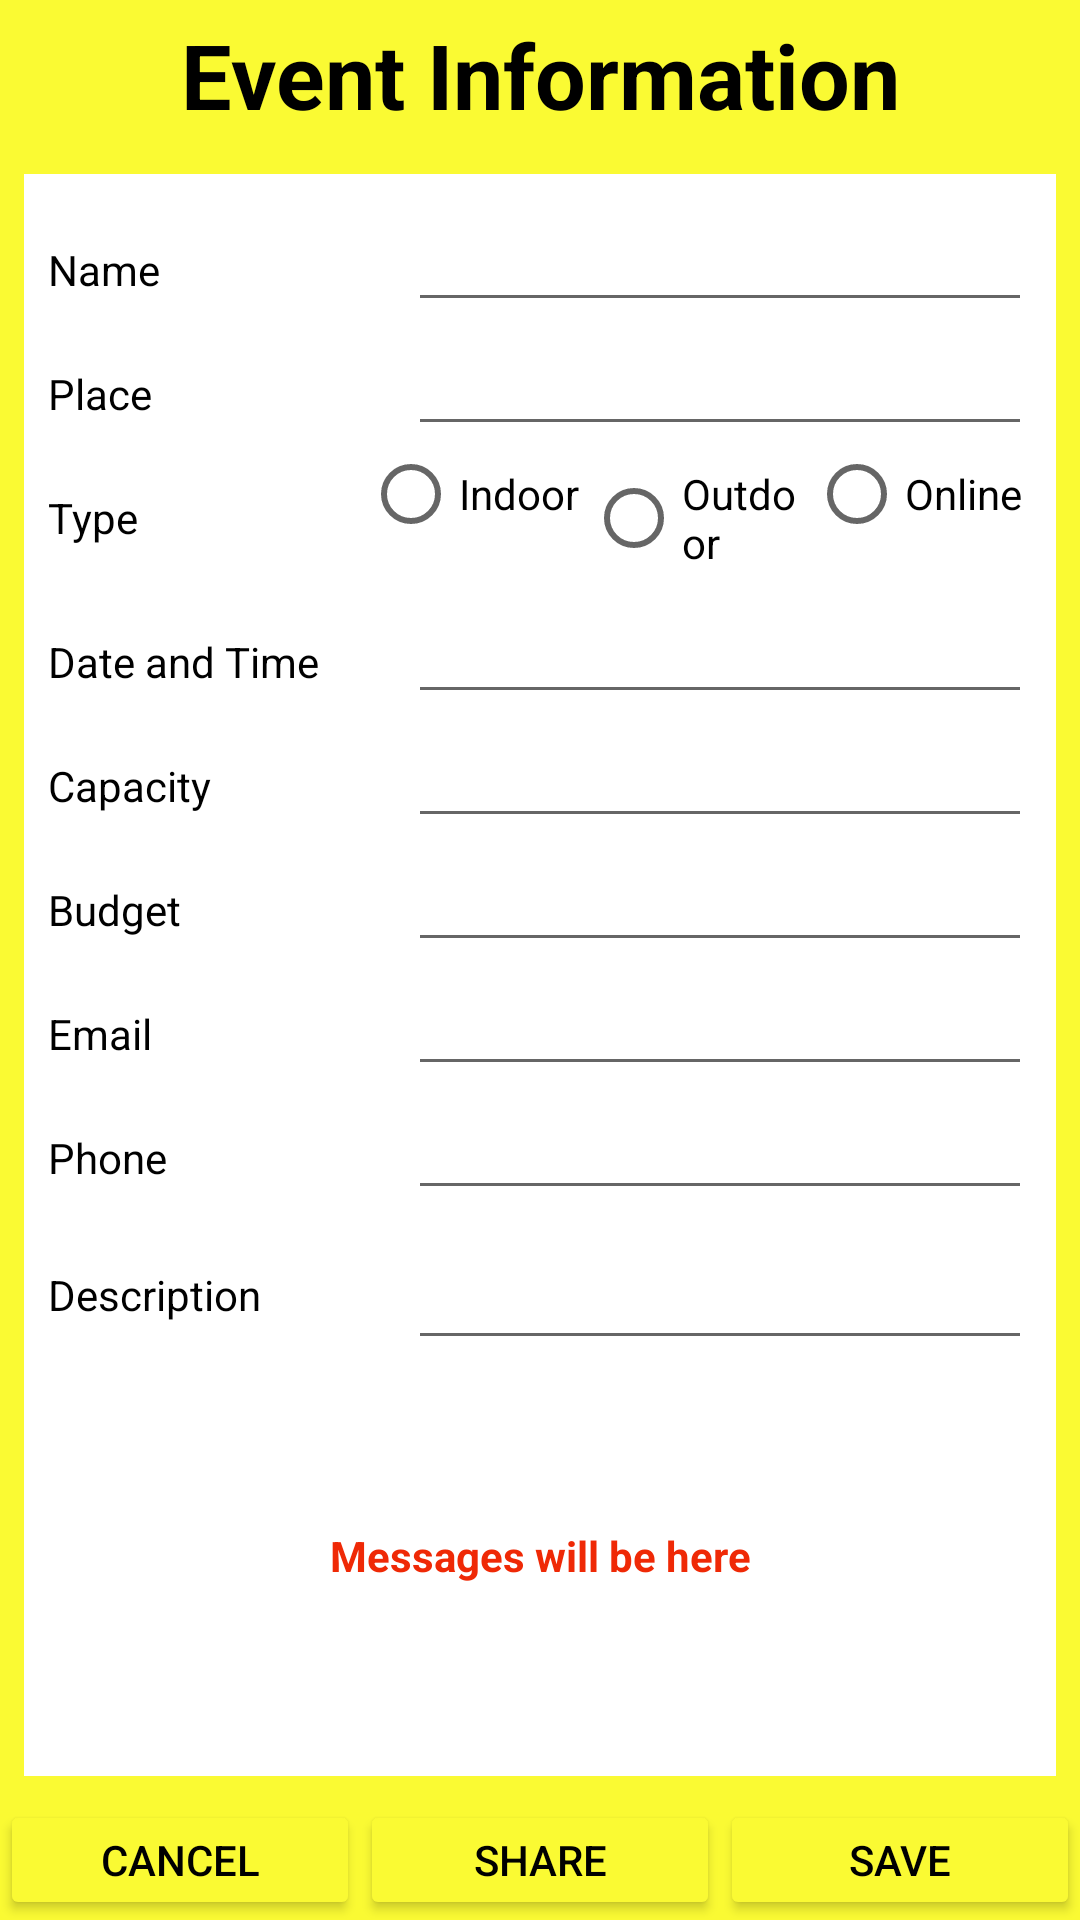

Layout XML and referenced resources for this Android screen:
<!-- AndroidManifest.xml: application theme Theme.EventInformation -->
<!-- res/layout/activity_event_information.xml -->
<?xml version="1.0" encoding="utf-8"?>
<LinearLayout xmlns:android="http://schemas.android.com/apk/res/android"
    xmlns:app="http://schemas.android.com/apk/res-auto"
    xmlns:tools="http://schemas.android.com/tools"
    android:layout_width="match_parent"
    android:layout_height="match_parent"
    android:orientation="vertical"
    android:background="#FAFA33">

    <TextView
        android:layout_width="match_parent"
        android:layout_height="50dp"
        android:text="Event Information"
        android:textSize="30dp"
        android:gravity="center"
        android:textStyle="bold"
        android:textColor="@color/black"/>

    <LinearLayout
        android:layout_width="match_parent"
        android:layout_height="0dp"
        android:layout_margin="8dp"
        android:layout_weight="1"
        android:background="#ffffff"
        android:orientation="vertical"
        android:padding="8dp">

        <LinearLayout
            android:layout_width="match_parent"
            android:layout_height="wrap_content"
            android:orientation="horizontal">

            <TextView
                android:layout_width="120dp"
                android:layout_height="wrap_content"
                android:text="Name"
                android:textColor="@color/black"/>

            <EditText
                android:id="@+id/etName"
                android:layout_width="0dp"
                android:layout_height="wrap_content"
                android:layout_weight="1"
                android:textColor="@color/black"
                android:inputType="textCapWords" />
        </LinearLayout>

        <LinearLayout
            android:layout_width="match_parent"
            android:layout_height="wrap_content"
            android:orientation="horizontal">

            <TextView
                android:layout_width="120dp"
                android:layout_height="wrap_content"
                android:text="Place"
                android:textColor="@color/black"/>

            <EditText
                android:id="@+id/etPlace"
                android:layout_width="0dp"
                android:layout_height="wrap_content"
                android:layout_weight="1"
                android:textColor="@color/black"
                android:inputType="textCapWords" />
        </LinearLayout>

        <LinearLayout
            android:layout_width="match_parent"
            android:layout_height="wrap_content"
            android:orientation="horizontal">

            <TextView
                android:id="@+id/etEvent"
                android:layout_width="105dp"
                android:layout_height="wrap_content"
                android:layout_gravity="center"
                android:text="Type"
                android:textColor="@color/black"/>

            <RadioGroup
                android:layout_width="0dp"
                android:layout_height="wrap_content"
                android:layout_weight="1"
                android:orientation="horizontal">

                <RadioButton
                    android:id="@+id/rbIndoor"
                    android:layout_width="0dp"
                    android:layout_height="wrap_content"
                    android:layout_gravity="bottom"
                    android:layout_weight="1"
                    android:text="Indoor"
                    android:textColor="@color/black"/>
                <RadioButton
                    android:id="@+id/rbOutdoor"
                    android:layout_width="0dp"
                    android:layout_height="wrap_content"
                    android:layout_gravity="bottom"
                    android:layout_weight="1"
                    android:text="Outdoor"
                    android:textColor="@color/black"/>
                <RadioButton
                    android:id="@+id/rbOnline"
                    android:layout_width="0dp"
                    android:layout_height="wrap_content"
                    android:layout_gravity="bottom"
                    android:layout_weight="1"
                    android:text="Online"
                    android:textColor="@color/black"/>
            </RadioGroup>


        </LinearLayout>

        <LinearLayout
            android:layout_width="match_parent"
            android:layout_height="wrap_content"
            android:orientation="horizontal">

            <TextView
                android:layout_width="120dp"
                android:layout_height="wrap_content"
                android:text="Date and Time"
                android:textColor="@color/black"/>

            <EditText
                android:id="@+id/etDateTime"
                android:layout_width="0dp"
                android:layout_height="wrap_content"
                android:layout_weight="1"
                android:textColor="@color/black"
                android:inputType="textCapWords"/>
        </LinearLayout>

        <LinearLayout
            android:layout_width="match_parent"
            android:layout_height="wrap_content"
            android:orientation="horizontal">

            <TextView
                android:layout_width="120dp"
                android:layout_height="wrap_content"
                android:textColor="@color/black"
                android:text="Capacity" />

            <EditText
                android:id="@+id/etCapacity"
                android:layout_width="0dp"
                android:layout_height="wrap_content"
                android:layout_weight="1"
                android:textColor="@color/black"
                android:inputType="textCapWords" />
        </LinearLayout>

        <LinearLayout
            android:layout_width="match_parent"
            android:layout_height="wrap_content"
            android:orientation="horizontal">

            <TextView
                android:layout_width="120dp"
                android:layout_height="wrap_content"
                android:textColor="@color/black"
                android:text="Budget" />

            <EditText
                android:id="@+id/etBudget"
                android:layout_width="0dp"
                android:layout_height="wrap_content"
                android:layout_weight="1"
                android:textColor="@color/black"
                android:inputType="textCapWords" />
        </LinearLayout>


        <LinearLayout
            android:layout_width="match_parent"
            android:layout_height="wrap_content"
            android:orientation="horizontal">

            <TextView
                android:layout_width="120dp"
                android:layout_height="wrap_content"
                android:textColor="@color/black"
                android:text="Email" />

            <EditText
                android:id="@+id/etEmail"
                android:layout_width="0dp"
                android:layout_height="wrap_content"
                android:layout_weight="1"
                android:textColor="@color/black"
                android:inputType="textCapWords" />
        </LinearLayout>
        <LinearLayout
            android:layout_width="match_parent"
            android:layout_height="wrap_content"
            android:orientation="horizontal">

            <TextView
                android:layout_width="120dp"
                android:layout_height="wrap_content"
                android:textColor="@color/black"
                android:text="Phone" />

            <EditText
                android:id="@+id/etPhone"
                android:layout_width="0dp"
                android:layout_height="wrap_content"
                android:layout_weight="1"
                android:textColor="@color/black"
                android:inputType="textCapWords" />
        </LinearLayout>


        <LinearLayout
            android:layout_width="match_parent"
            android:layout_height="wrap_content"
            android:orientation="horizontal">

            <TextView
                android:layout_width="120dp"
                android:layout_height="wrap_content"
                android:textColor="@color/black"
                android:text="Description" />

            <EditText
                android:id="@+id/etDescription"
                android:layout_width="0dp"
                android:layout_height="50dp"
                android:layout_weight="1"
                android:textColor="@color/black" />
        </LinearLayout>


        <TextView
            android:id="@+id/errorMessage"
            android:layout_width="match_parent"
            android:layout_height="100dp"
            android:layout_weight="1"
            android:text="Messages will be here"
            android:gravity="center"
            android:textStyle="bold"
            android:textColor="#EF2906">
        </TextView>
    </LinearLayout>

    <LinearLayout
        android:layout_width="match_parent"
        android:layout_height="40dp"
        android:orientation="horizontal">
        <Button
            android:id="@+id/btnCancel"
            android:layout_width="0dp"
            android:layout_weight="1"
            android:layout_height="match_parent"
            android:text="Cancel"
            android:backgroundTint="#FAFA33"
            android:textColor="@color/black"/>
        <Button
            android:id="@+id/btnShare"
            android:layout_width="0dp"
            android:layout_weight="1"
            android:layout_height="match_parent"
            android:text="Share"
            android:backgroundTint="#FAFA33"
            android:textColor="@color/black"/>
        <Button
            android:id="@+id/btnSave"
            android:layout_width="0dp"
            android:layout_weight="1"
            android:layout_height="match_parent"
            android:text="Save"
            android:backgroundTint="#FAFA33"
            android:textColor="@color/black"/>
    </LinearLayout>

</LinearLayout>
<!-- resources referenced by this layout -->
<resources>
  <style name="Theme.EventInformation" parent="Theme.MaterialComponents.DayNight.DarkActionBar">
          
          <item name="colorPrimary">@color/purple_500</item>
          <item name="colorPrimaryVariant">@color/purple_700</item>
          <item name="colorOnPrimary">@color/white</item>
          
          <item name="colorSecondary">@color/teal_200</item>
          <item name="colorSecondaryVariant">@color/teal_700</item>
          <item name="colorOnSecondary">@color/black</item>
          
          <item name="android:statusBarColor" tools:targetApi="l">?attr/colorPrimaryVariant</item>
          
      </style>
  <!-- not gathered from this repository: default colours our renderer supplied (Android Studio template values) -->
  <color name="purple_500">#FF6200EE</color>
  <color name="purple_700">#FF3700B3</color>
  <color name="teal_200">#FF03DAC5</color>
  <color name="teal_700">#FF018786</color>
  <color name="black">#FF000000</color>
  <color name="white">#FFFFFFFF</color>
</resources>
